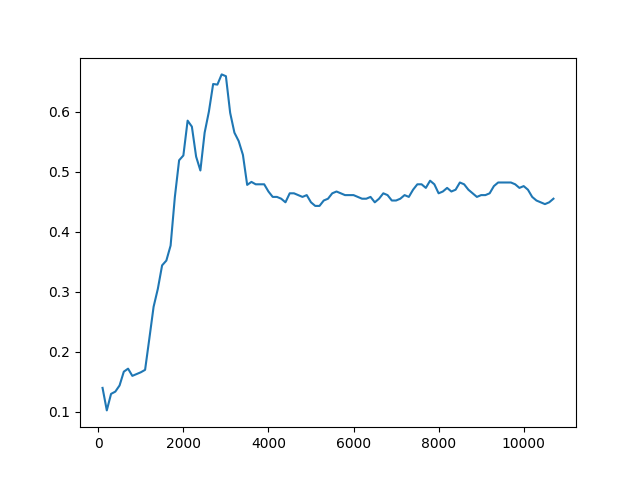

The file beside this chart, header and first rows:
Timestep, Episode, Reward, Exploration
0, 0, 0.5, None
1, 0, 0.5, None
2, 0, -1, None
3, 0, 0.5, None
4, 1, 0.5, None
5, 1, -1, None
6, 1, 0.5, None
7, 1, 0.5, None
8, 1, 0.5, None
9, 2, 0.5, None
10, 2, 0.5, None
11, 2, -1, None
12, 2, 0.5, None
13, 2, 0.5, None
14, 3, 0.5, None
15, 3, 0.5, None
16, 4, 1, None
17, 4, 0.5, None
18, 4, 0.5, None
19, 4, -1, None
20, 4, 0.5, None
21, 5, 0.5, None
22, 5, -1, None
23, 5, 0.5, None
24, 5, 0.5, None
25, 5, -1, None
26, 6, -1, None
27, 6, 0.5, None
28, 6, -1, None
29, 6, 0.5, None
30, 6, 0.5, None
31, 7, 0.5, None
32, 7, -1, None
33, 7, 0.5, None
34, 7, -1, None
35, 7, -1, None
36, 8, -1, None
37, 8, -1, None
38, 8, 0.5, None
39, 8, -1, None
40, 8, -1, None
41, 9, 0.5, None
42, 9, 0.5, None
43, 9, -1, None
44, 9, 0.5, None
45, 9, 0.5, None
46, 10, 0.5, None
47, 10, -1, None
48, 10, 0.5, None
49, 10, 0.5, None
50, 10, 0.5, None
51, 11, -1, None
52, 11, 0.5, None
53, 11, 0.5, None
54, 11, 0.5, None
55, 11, 0.5, None
56, 12, 0.5, None
57, 12, 0.5, None
58, 12, 0.5, None
59, 12, 0.5, None
... 49,940 more rows
